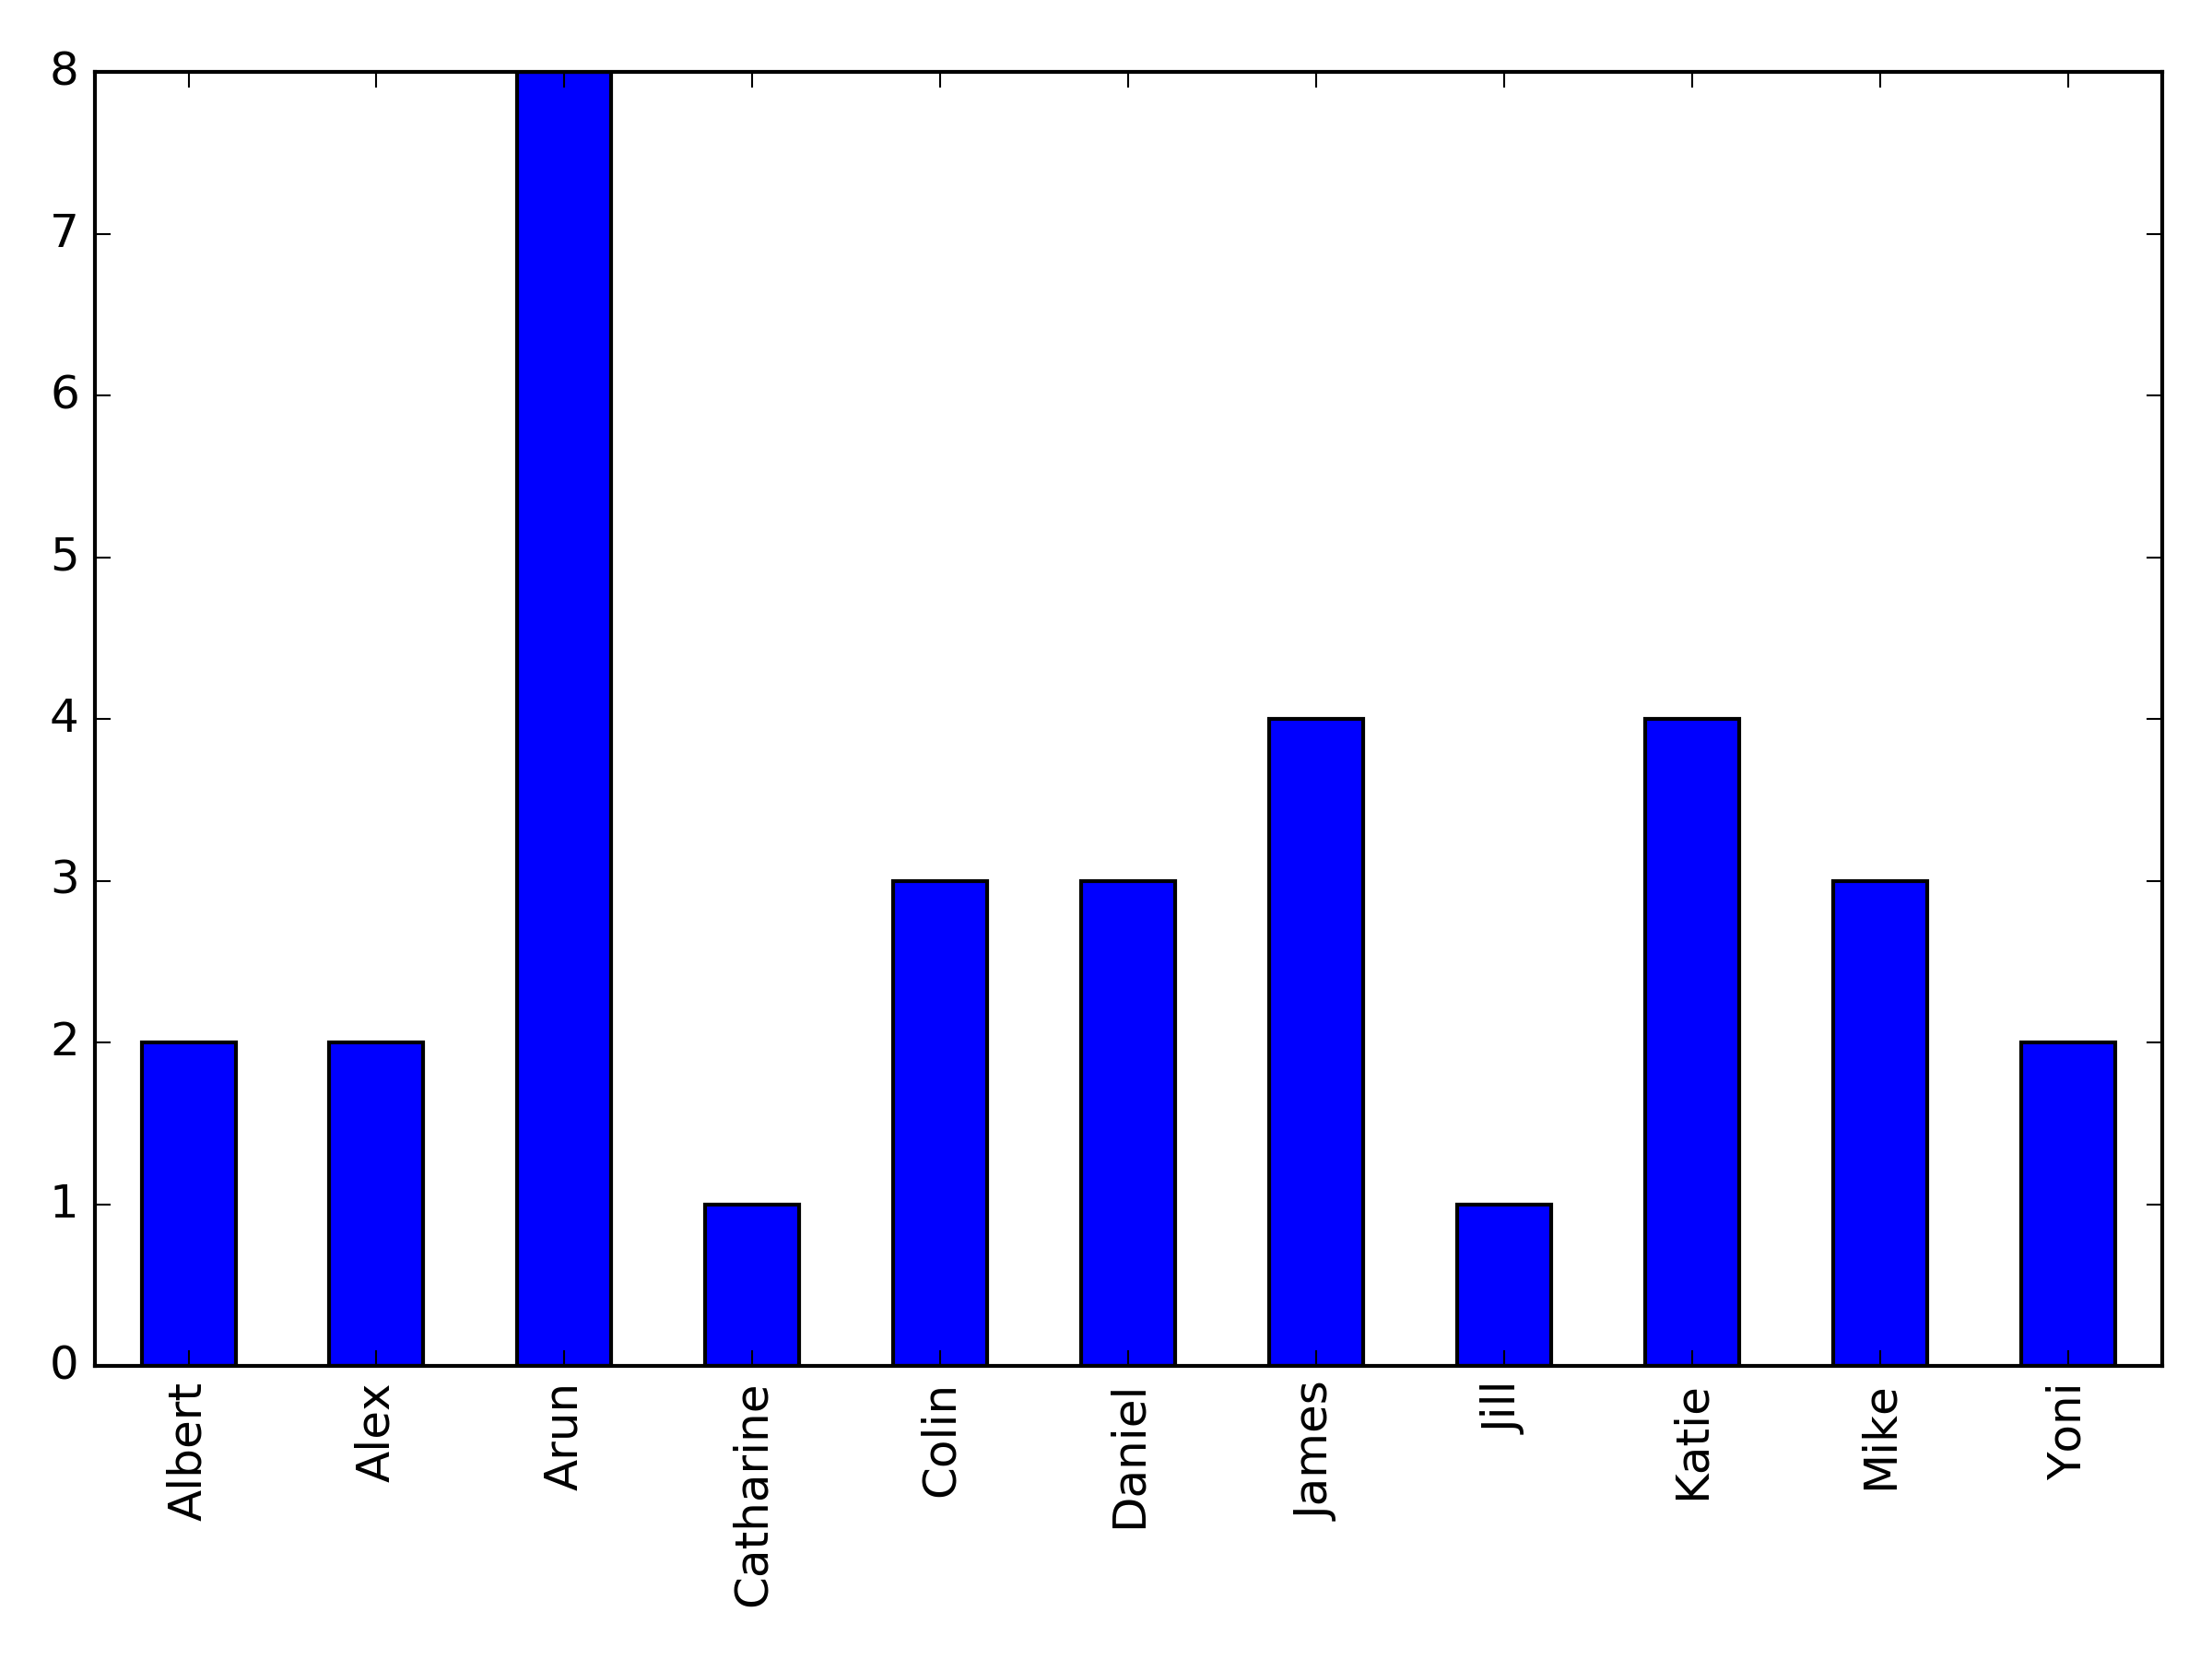

This figure's Python source:
import matplotlib.pyplot as plt
from collections import Counter
import pandas

names = []
with open("README.md", 'r') as f:
    for line in f:
        l = line.split(" ")
        if "[blame" in l:
            names.append(l[l.index('[blame')+1].rstrip().replace("]", "").replace(",", ""))

pandas.Series(Counter(names)).plot(kind='bar')
plt.tight_layout()
plt.savefig("hist.png", dpi=300)
